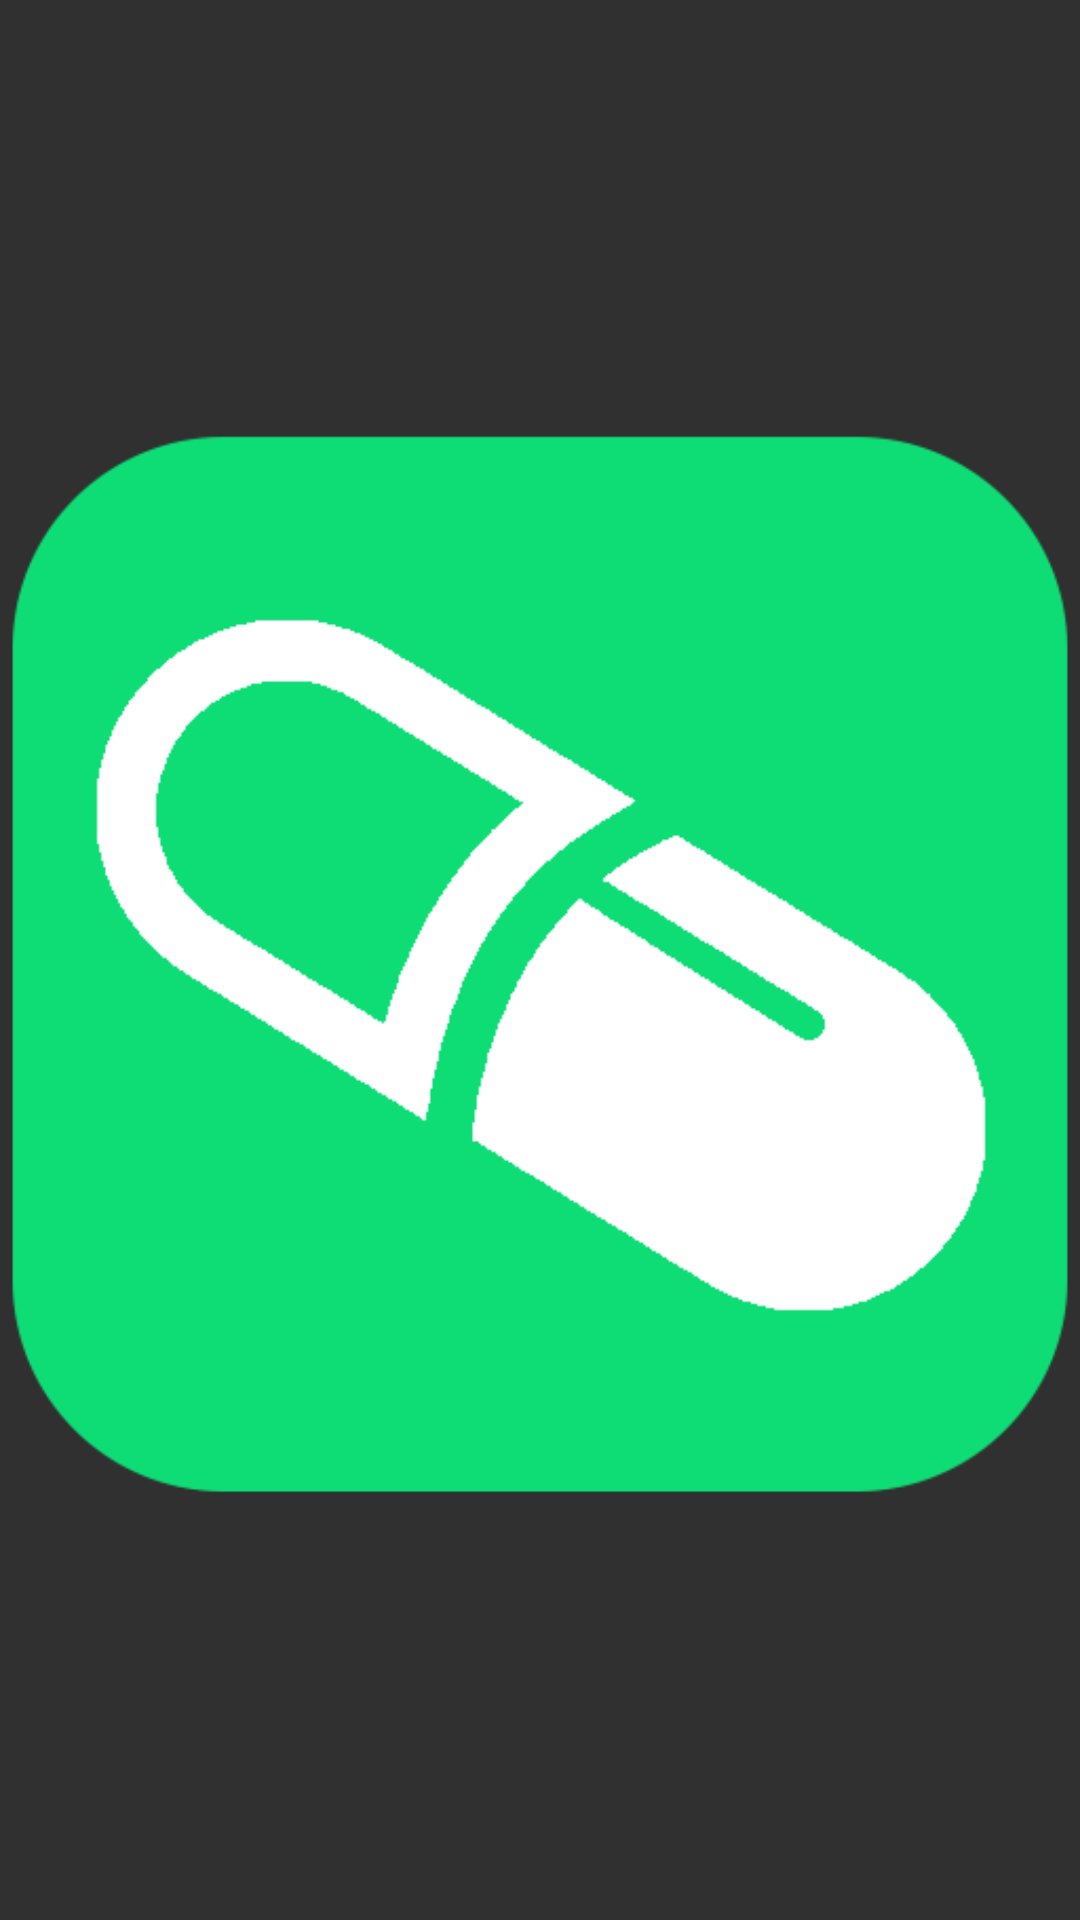

Write the Android layout XML for this screen, with the resource values it uses.
<!-- AndroidManifest.xml: application theme Theme.AppCompat -->
<!-- res/layout/activity_splash2.xml -->
<?xml version="1.0" encoding="utf-8"?>
<androidx.constraintlayout.widget.ConstraintLayout xmlns:android="http://schemas.android.com/apk/res/android"
    xmlns:app="http://schemas.android.com/apk/res-auto"
    xmlns:tools="http://schemas.android.com/tools"
    android:layout_width="match_parent"
    android:layout_height="match_parent"
    tools:context=".Splash">

    <ImageView
        android:id="@+id/imageView"
        android:layout_width="wrap_content"
        android:layout_height="wrap_content"
        app:layout_constraintBottom_toBottomOf="parent"
        app:layout_constraintEnd_toEndOf="parent"
        app:layout_constraintStart_toStartOf="parent"
        app:layout_constraintTop_toTopOf="parent"
        app:srcCompat="@drawable/unknown" />
</androidx.constraintlayout.widget.ConstraintLayout>
<!-- resources referenced by this layout -->
<resources>
  <!-- drawable unknown: png bitmap (drawable, 10308 bytes) -->
</resources>
